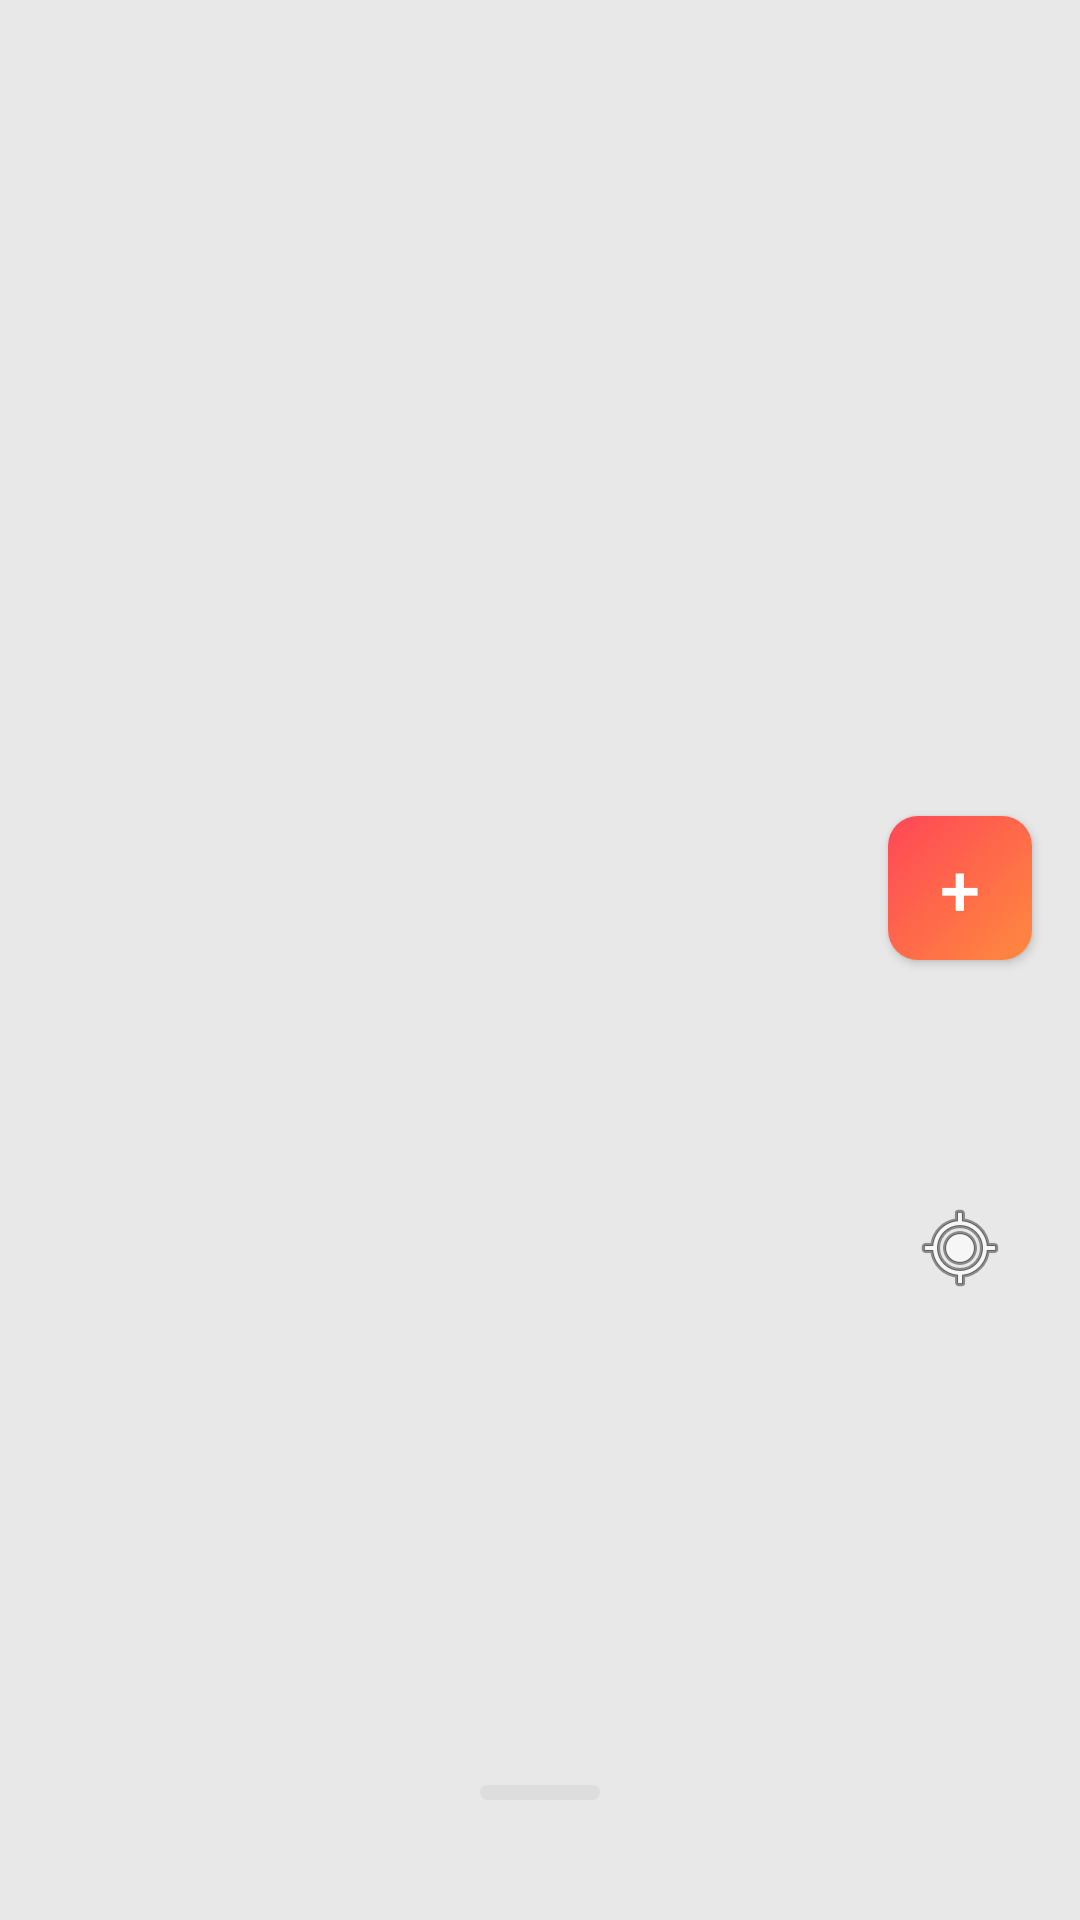

Produce the Android XML layout that renders to this screen, including the resource entries it uses.
<!-- AndroidManifest.xml: application theme Theme.MapApp -->
<!-- res/layout/fragment_service.xml -->
<?xml version="1.0" encoding="utf-8"?>
<layout xmlns:android="http://schemas.android.com/apk/res/android"
    xmlns:app="http://schemas.android.com/apk/res-auto">
    <androidx.coordinatorlayout.widget.CoordinatorLayout
        android:layout_width="match_parent"
        android:layout_height="match_parent">

        <View
            android:id="@+id/map_view"
            android:layout_width="match_parent"
            android:layout_height="match_parent"
            android:background="#E8E8E8" />

        <ImageButton
            android:id="@+id/btn_location"
            android:layout_width="48dp"
            android:layout_height="48dp"
            android:layout_gravity="bottom|end"
            android:layout_marginEnd="16dp"
            android:layout_marginBottom="200dp"
            android:background="@drawable/bg_location_btn"
            android:contentDescription="定位"
            android:src="@android:drawable/ic_menu_mylocation" />

        <LinearLayout
            android:id="@+id/content_container"
            android:layout_width="match_parent"
            android:layout_height="wrap_content"
            android:layout_gravity="bottom"
            android:background="@drawable/bg_content_area"
            android:orientation="vertical"
            android:paddingBottom="16dp">

            <View
                android:layout_width="40dp"
                android:layout_height="5dp"
                android:layout_gravity="center_horizontal"
                android:layout_marginTop="8dp"
                android:layout_marginBottom="8dp"
                android:background="@drawable/bg_drag_handle" />

            <HorizontalScrollView
                android:layout_width="match_parent"
                android:layout_height="wrap_content"
                android:layout_marginTop="8dp"
                android:scrollbars="none">

                <com.google.android.material.chip.ChipGroup
                    android:id="@+id/chip_group_categories"
                    android:layout_width="wrap_content"
                    android:layout_height="wrap_content"
                    android:paddingHorizontal="16dp"
                    app:singleSelection="true" />
            </HorizontalScrollView>

            <androidx.recyclerview.widget.RecyclerView
                android:id="@+id/recycler_services"
                android:layout_width="match_parent"
                android:layout_height="0dp"
                android:layout_marginTop="8dp"
                android:layout_weight="1"
                android:clipToPadding="false"
                android:paddingHorizontal="8dp" />

        </LinearLayout>

        <Button
            android:id="@+id/btn_action"
            android:layout_width="48dp"
            android:layout_height="48dp"
            android:layout_gravity="bottom|end"
            android:layout_marginEnd="16dp"
            android:layout_marginBottom="320dp"
            android:background="@drawable/bg_action_btn"
            android:text="+"
            android:textColor="@android:color/white"
            android:textSize="24sp" />

    </androidx.coordinatorlayout.widget.CoordinatorLayout>
</layout>
<!-- resources referenced by this layout -->
<resources>
  <!-- drawable bg_action_btn (drawable) -->
  <?xml version="1.0" encoding="utf-8"?>
  <shape xmlns:android="http://schemas.android.com/apk/res/android"
      android:shape="rectangle">
      <gradient
          android:angle="135"
          android:endColor="#FF4757"
          android:startColor="#FF8A3D" />
      <corners android:radius="10dp" />
  </shape>
  <!-- drawable bg_drag_handle (drawable) -->
  <?xml version="1.0" encoding="utf-8"?>
  <shape xmlns:android="http://schemas.android.com/apk/res/android"
      android:shape="rectangle">
      <solid android:color="#DDDDDD" />
      <corners android:radius="2.5dp" />
  </shape>
  <style name="Theme.MapApp" parent="Theme.MaterialComponents.Light.NoActionBar">
      </style>
</resources>
